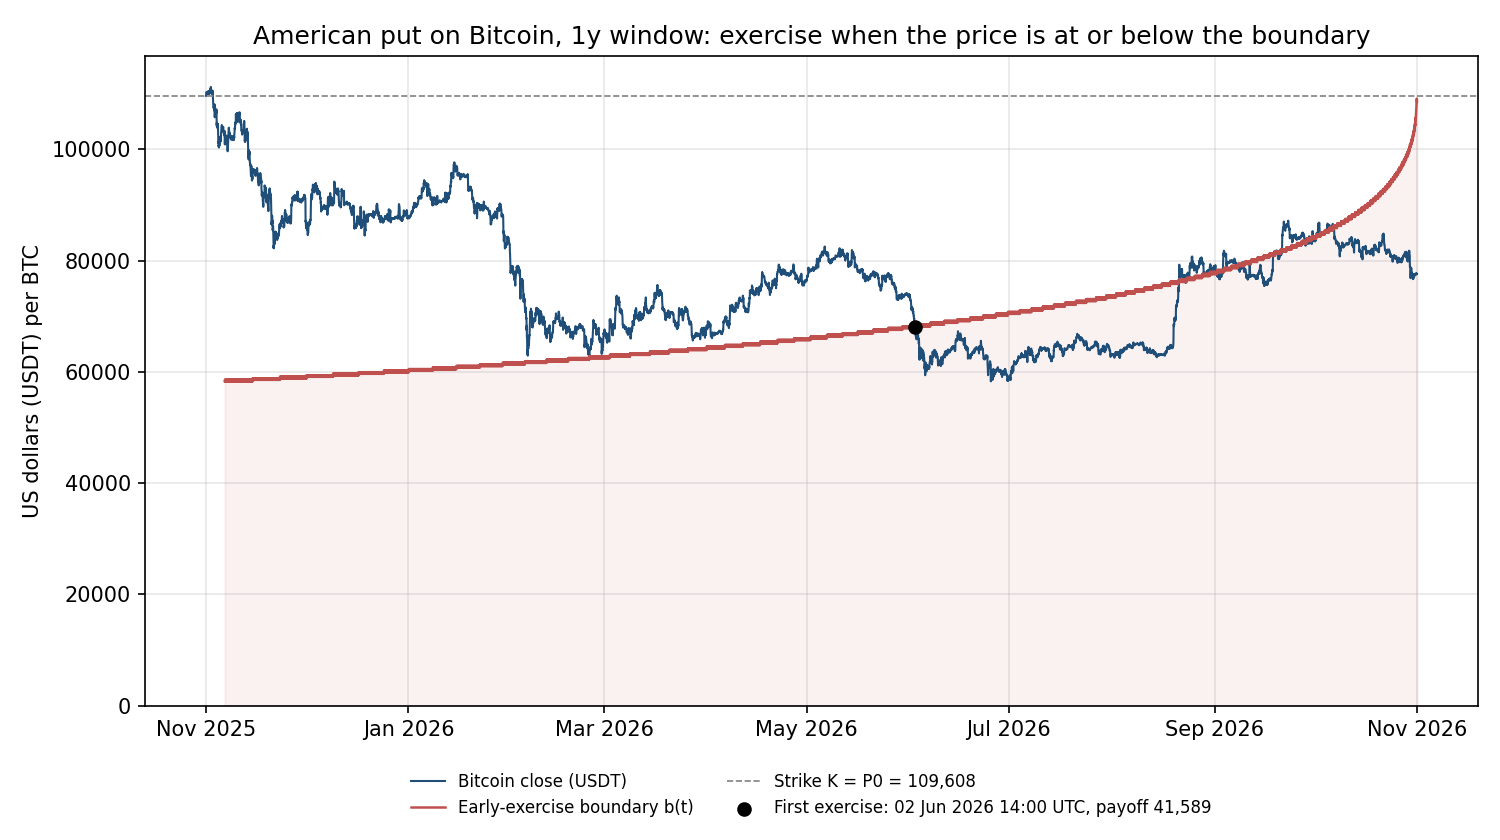

The table this chart was drawn from, first rows:
t, timestamp_utc, price, boundary
0, 2025-10-31T23:00:00+00:00, 109608, 
1, 2025-11-01T00:00:00+00:00, 109731, 
2, 2025-11-01T01:00:00+00:00, 109734, 
3, 2025-11-01T02:00:00+00:00, 109790, 
4, 2025-11-01T03:00:00+00:00, 110226, 
5, 2025-11-01T04:00:00+00:00, 110292, 
6, 2025-11-01T05:00:00+00:00, 110141, 
7, 2025-11-01T06:00:00+00:00, 110005, 
8, 2025-11-01T07:00:00+00:00, 110071, 
9, 2025-11-01T08:00:00+00:00, 110249, 
10, 2025-11-01T09:00:00+00:00, 109991, 
11, 2025-11-01T10:00:00+00:00, 110148, 
12, 2025-11-01T11:00:00+00:00, 110138, 
13, 2025-11-01T12:00:00+00:00, 110017, 
14, 2025-11-01T13:00:00+00:00, 109946, 
15, 2025-11-01T14:00:00+00:00, 109934, 
16, 2025-11-01T15:00:00+00:00, 110311, 
17, 2025-11-01T16:00:00+00:00, 110464, 
18, 2025-11-01T17:00:00+00:00, 110209, 
19, 2025-11-01T18:00:00+00:00, 110341, 
20, 2025-11-01T19:00:00+00:00, 110300, 
21, 2025-11-01T20:00:00+00:00, 110406, 
22, 2025-11-01T21:00:00+00:00, 109863, 
23, 2025-11-01T22:00:00+00:00, 110093, 
24, 2025-11-01T23:00:00+00:00, 110098, 
25, 2025-11-02T00:00:00+00:00, 109974, 
26, 2025-11-02T01:00:00+00:00, 109978, 
27, 2025-11-02T02:00:00+00:00, 110016, 
28, 2025-11-02T03:00:00+00:00, 110053, 
29, 2025-11-02T04:00:00+00:00, 110670, 
30, 2025-11-02T05:00:00+00:00, 110498, 
31, 2025-11-02T06:00:00+00:00, 110664, 
32, 2025-11-02T07:00:00+00:00, 110896, 
33, 2025-11-02T08:00:00+00:00, 110850, 
34, 2025-11-02T09:00:00+00:00, 110714, 
35, 2025-11-02T10:00:00+00:00, 110492, 
36, 2025-11-02T11:00:00+00:00, 111197, 
37, 2025-11-02T12:00:00+00:00, 110736, 
38, 2025-11-02T13:00:00+00:00, 110569, 
39, 2025-11-02T14:00:00+00:00, 110422, 
40, 2025-11-02T15:00:00+00:00, 110117, 
41, 2025-11-02T16:00:00+00:00, 110115, 
42, 2025-11-02T17:00:00+00:00, 110190, 
43, 2025-11-02T18:00:00+00:00, 110331, 
44, 2025-11-02T19:00:00+00:00, 110181, 
45, 2025-11-02T20:00:00+00:00, 110087, 
46, 2025-11-02T21:00:00+00:00, 109991, 
47, 2025-11-02T22:00:00+00:00, 109900, 
48, 2025-11-02T23:00:00+00:00, 110541, 
49, 2025-11-03T00:00:00+00:00, 109757, 
50, 2025-11-03T01:00:00+00:00, 109666, 
51, 2025-11-03T02:00:00+00:00, 109034, 
52, 2025-11-03T03:00:00+00:00, 107937, 
53, 2025-11-03T04:00:00+00:00, 107900, 
54, 2025-11-03T05:00:00+00:00, 107607, 
55, 2025-11-03T06:00:00+00:00, 107494, 
56, 2025-11-03T07:00:00+00:00, 107468, 
57, 2025-11-03T08:00:00+00:00, 107587, 
58, 2025-11-03T09:00:00+00:00, 107198, 
59, 2025-11-03T10:00:00+00:00, 106975, 
... 8,701 more rows
